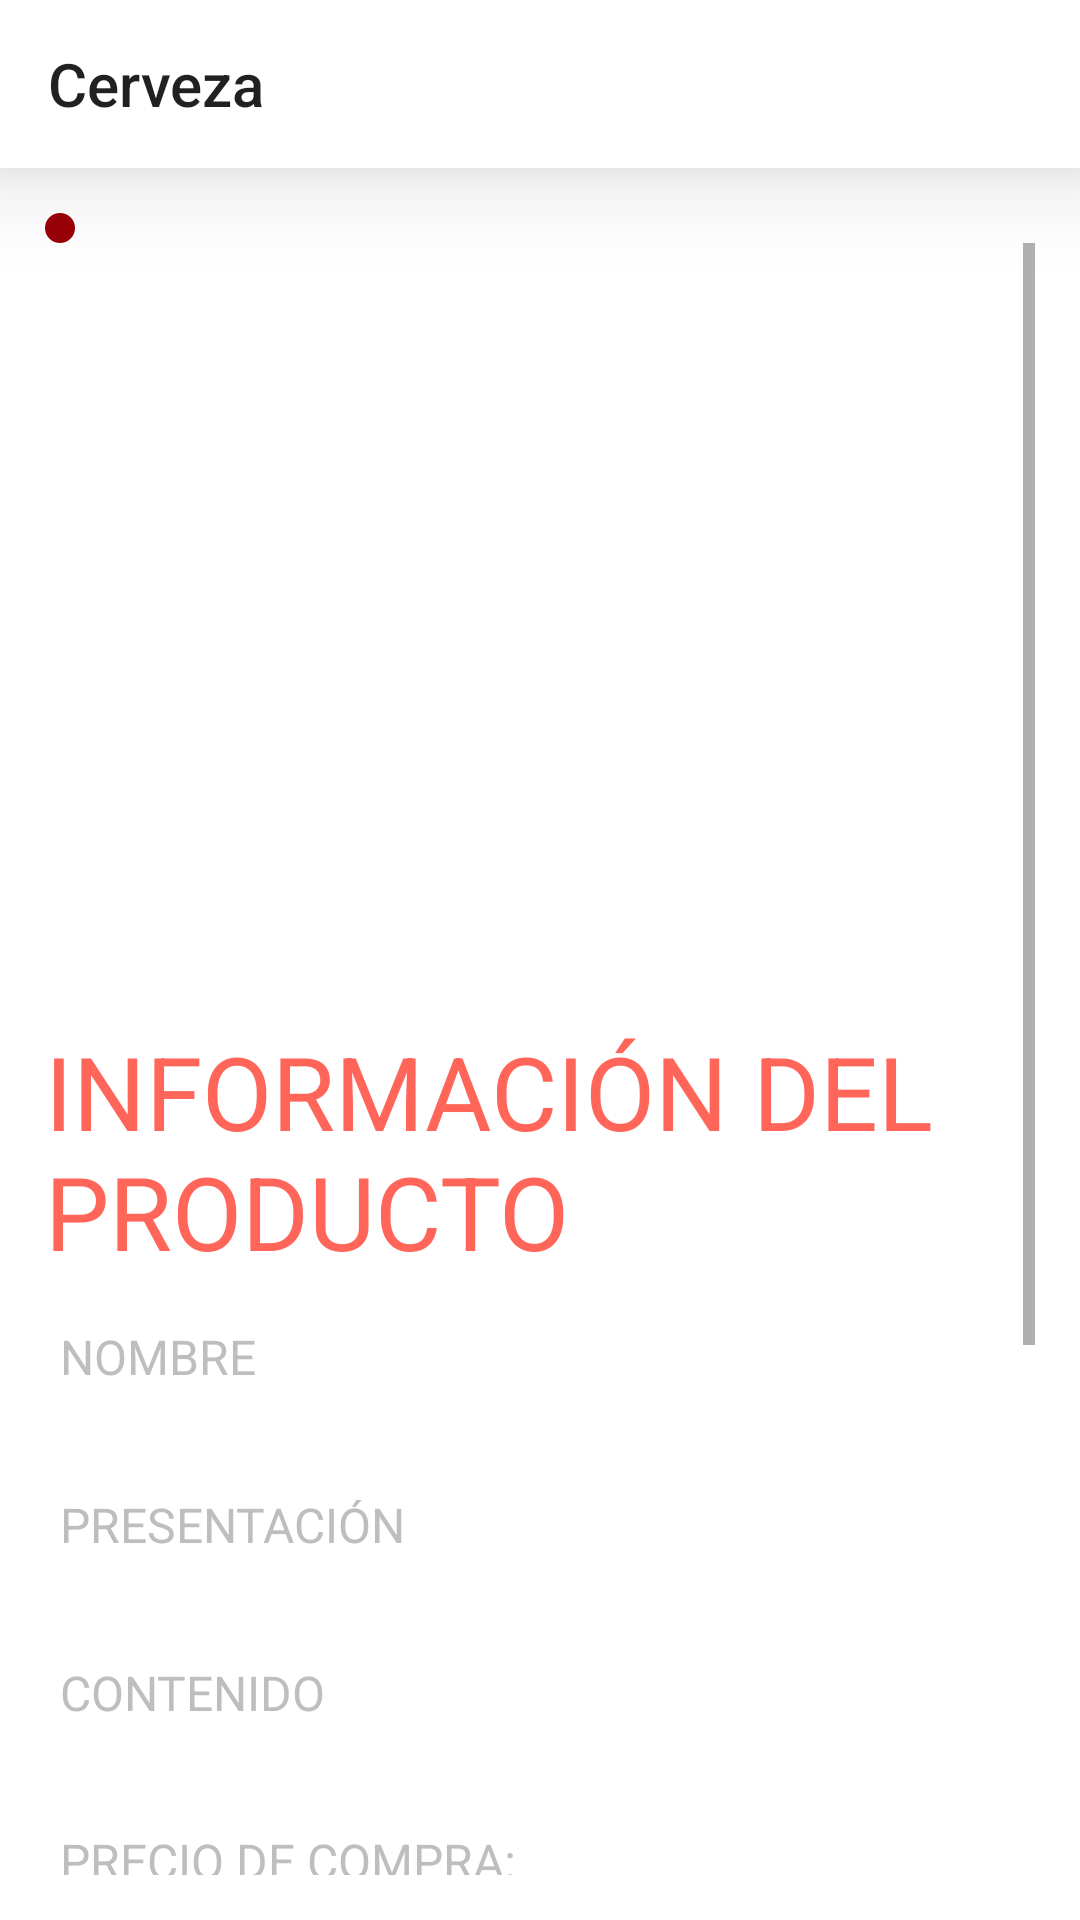

Layout XML and referenced resources for this Android screen:
<!-- AndroidManifest.xml: application theme Theme.CervezaX -->
<!-- res/layout/activity_detail_product.xml -->
<?xml version="1.0" encoding="utf-8"?>
<LinearLayout xmlns:android="http://schemas.android.com/apk/res/android"
    xmlns:app="http://schemas.android.com/apk/res-auto"
    xmlns:tools="http://schemas.android.com/tools"
    android:layout_width="match_parent"
    android:layout_height="wrap_content"
    android:background="@color/white"
    android:orientation="vertical">

    <include
        android:id="@+id/toolBar"
        layout="@layout/tool_bar" />

    <LinearLayout
        android:layout_width="match_parent"
        android:layout_height="match_parent"
        android:layout_margin="15dp"
        android:orientation="vertical">

        <ImageButton
            android:id="@+id/btnDetailDelete"
            android:layout_width="wrap_content"
            android:layout_height="wrap_content"
            android:background="@drawable/rounded_button"
            android:padding="5dp"
            android:src="@drawable/ic_baseline_delete_24_white" />

        <ScrollView
            android:layout_width="match_parent"
            android:layout_height="match_parent">

            <LinearLayout
                android:layout_width="match_parent"
                android:layout_height="wrap_content"
                android:orientation="vertical">

                <ImageView
                    android:id="@+id/imgDetailImage"
                    android:layout_width="match_parent"
                    android:layout_height="250dp"
                    android:elevation="50dp" />

                <TextView
                    android:layout_width="match_parent"
                    android:layout_height="wrap_content"
                    android:layout_marginVertical="10dp"
                    android:text="INFORMACIÓN DEL PRODUCTO"
                    android:textColor="#ff6659"
                    android:textSize="34sp"
                    android:typeface="normal" />

                <LinearLayout
                    android:layout_width="match_parent"
                    android:layout_height="wrap_content"
                    android:background="@color/white"
                    android:orientation="vertical"
                    android:stretchColumns="*">

                    <LinearLayout
                        android:layout_width="match_parent"
                        android:layout_height="match_parent"
                        android:layout_margin="5dp"
                        android:layout_marginVertical="5dp"
                        android:orientation="vertical">

                        <TextView
                            android:layout_width="wrap_content"
                            android:layout_height="wrap_content"
                            android:text="Nombre"
                            android:textAllCaps="true"
                            android:textColor="@android:color/secondary_text_light_nodisable"
                            android:textSize="16sp"
                            android:typeface="normal" />

                        <EditText
                            android:id="@+id/etDetailName"
                            android:layout_width="match_parent"
                            android:layout_height="wrap_content"
                            android:background="@drawable/shadow_edit_text"
                            android:ems="10"
                            android:inputType="textPersonName" />
                    </LinearLayout>

                    <LinearLayout
                        android:layout_width="match_parent"
                        android:layout_height="match_parent"
                        android:layout_margin="5dp"
                        android:layout_marginVertical="5dp"
                        android:orientation="vertical">

                        <TextView
                            android:layout_width="wrap_content"
                            android:layout_height="wrap_content"
                            android:text="Presentación"
                            android:textAllCaps="true"
                            android:textColor="@android:color/secondary_text_light_nodisable"
                            android:textSize="16sp"
                            android:typeface="normal" />

                        <EditText
                            android:id="@+id/etDetailPresentation"
                            android:layout_width="match_parent"
                            android:layout_height="wrap_content"
                            android:background="@drawable/shadow_edit_text"
                            android:ems="10"
                            android:inputType="textPersonName" />
                    </LinearLayout>

                    <LinearLayout
                        android:layout_width="match_parent"
                        android:layout_height="match_parent"
                        android:layout_margin="5dp"
                        android:layout_marginVertical="5dp"
                        android:orientation="vertical">

                        <TextView
                            android:layout_width="wrap_content"
                            android:layout_height="wrap_content"
                            android:text="Contenido"
                            android:textAllCaps="true"
                            android:textColor="@android:color/secondary_text_light_nodisable"
                            android:textSize="16sp"
                            android:typeface="normal" />

                        <EditText
                            android:id="@+id/etDetailContent"
                            android:layout_width="match_parent"
                            android:layout_height="wrap_content"
                            android:background="@drawable/shadow_edit_text"
                            android:ems="10"
                            android:inputType="number" />
                    </LinearLayout>

                    <LinearLayout
                        android:layout_width="match_parent"
                        android:layout_height="match_parent"
                        android:layout_margin="5dp"
                        android:orientation="vertical">

                        <TextView
                            android:layout_width="wrap_content"
                            android:layout_height="wrap_content"
                            android:text="Precio de compra:"
                            android:textAllCaps="true"
                            android:textColor="@android:color/secondary_text_light_nodisable"
                            android:textSize="16sp"
                            android:typeface="normal" />

                        <EditText
                            android:id="@+id/etDetailPriceBuy"
                            android:layout_width="match_parent"
                            android:layout_height="wrap_content"
                            android:background="@drawable/shadow_edit_text"
                            android:ems="10"
                            android:inputType="number" />
                    </LinearLayout>

                    <LinearLayout
                        android:layout_width="match_parent"
                        android:layout_height="match_parent"
                        android:layout_margin="5dp"
                        android:orientation="vertical">

                        <TextView
                            android:layout_width="wrap_content"
                            android:layout_height="wrap_content"
                            android:text="Precio de venta:"
                            android:textAllCaps="true"
                            android:textColor="@android:color/secondary_text_light_nodisable"
                            android:textSize="16sp"
                            android:typeface="normal" />

                        <EditText
                            android:id="@+id/etDetailPriceSell"
                            android:layout_width="match_parent"
                            android:layout_height="wrap_content"
                            android:background="@drawable/shadow_edit_text"
                            android:ems="10"
                            android:inputType="number" />
                    </LinearLayout>

                    <LinearLayout
                        android:layout_width="match_parent"
                        android:layout_height="match_parent"
                        android:layout_margin="5dp"
                        android:orientation="vertical">

                        <TextView
                            android:layout_width="wrap_content"
                            android:layout_height="wrap_content"
                            android:text="UID:"
                            android:textAllCaps="true"
                            android:textColor="@android:color/secondary_text_light_nodisable"
                            android:textSize="16sp" />

                        <EditText
                            android:id="@+id/etDetailUid"
                            android:layout_width="match_parent"
                            android:layout_height="wrap_content"
                            android:background="@drawable/shadow_edit_text"
                            android:ems="10"
                            android:inputType="number" />
                    </LinearLayout>

                    <LinearLayout
                        android:layout_width="match_parent"
                        android:layout_height="match_parent"
                        android:layout_marginVertical="5dp"
                        android:orientation="vertical">

                        <TextView
                            android:layout_width="wrap_content"
                            android:layout_height="wrap_content"
                            android:text="Cantidad disponible:"
                            android:textAllCaps="true"
                            android:textColor="@android:color/secondary_text_light_nodisable"
                            android:textSize="16sp" />

                        <EditText
                            android:id="@+id/etDetailStock"
                            android:layout_width="match_parent"
                            android:layout_height="wrap_content"
                            android:background="@drawable/shadow_edit_text"
                            android:ems="10"
                            android:inputType="number" />
                    </LinearLayout>

                    <TableRow
                        android:layout_width="match_parent"
                        android:layout_height="match_parent"
                        android:layout_marginVertical="5dp"
                        android:gravity="center">

                        <Button
                            android:id="@+id/btnDetailSave"
                            android:layout_width="wrap_content"
                            android:layout_height="wrap_content"
                            android:background="@drawable/rounded_button"
                            android:text="Guardar"
                            android:textColor="@color/white"
                            android:textStyle="bold" />
                    </TableRow>
                </LinearLayout>

                <EditText
                    android:id="@+id/tvDetailIdProduct"
                    android:layout_width="0dp"
                    android:layout_height="0dp"
                    android:visibility="invisible" />

                <EditText
                    android:id="@+id/tvImageDetail"
                    android:layout_width="0dp"
                    android:layout_height="0dp"
                    android:visibility="invisible" />
            </LinearLayout>
        </ScrollView>
    </LinearLayout>

</LinearLayout>
<!-- res/layout/tool_bar.xml (included above) -->
<?xml version="1.0" encoding="utf-8"?>
<androidx.appcompat.widget.Toolbar xmlns:android="http://schemas.android.com/apk/res/android"
    android:layout_width="match_parent"
    xmlns:app="http://schemas.android.com/apk/res-auto"
    android:background="@color/white"
    app:title="Cerveza"
    android:elevation="20dp"
    android:layout_height="wrap_content">

</androidx.appcompat.widget.Toolbar>
<!-- resources referenced by this layout -->
<resources>
  <!-- drawable rounded_button (drawable) -->
  <?xml version="1.0" encoding="utf-8"?>
  <shape xmlns:android="http://schemas.android.com/apk/res/android">
      <solid android:color="#9a0007"></solid>
      <corners android:radius="10dp"></corners>
  </shape>
  <style name="Theme.CervezaX" parent="Theme.AppCompat.Light.NoActionBar">
          
          <item name="colorPrimary">@color/purple_500</item>
          <item name="colorPrimaryVariant">#2C3333</item>
          <item name="colorOnPrimary">#af0039</item>
          
          <item name="colorSecondary">@color/teal_200</item>
          <item name="colorSecondaryVariant">@color/teal_700</item>
          <item name="colorOnSecondary">@color/white</item>
          
          <item name="android:statusBarColor" tools:targetApi="l">#e81e62</item>
          
      </style>
  <!-- not gathered from this repository: default colours our renderer supplied (Android Studio template values) -->
  <color name="purple_500">#FF6200EE</color>
  <color name="teal_200">#FF03DAC5</color>
  <color name="teal_700">#FF018786</color>
  <color name="white">#FFFFFFFF</color>
</resources>
